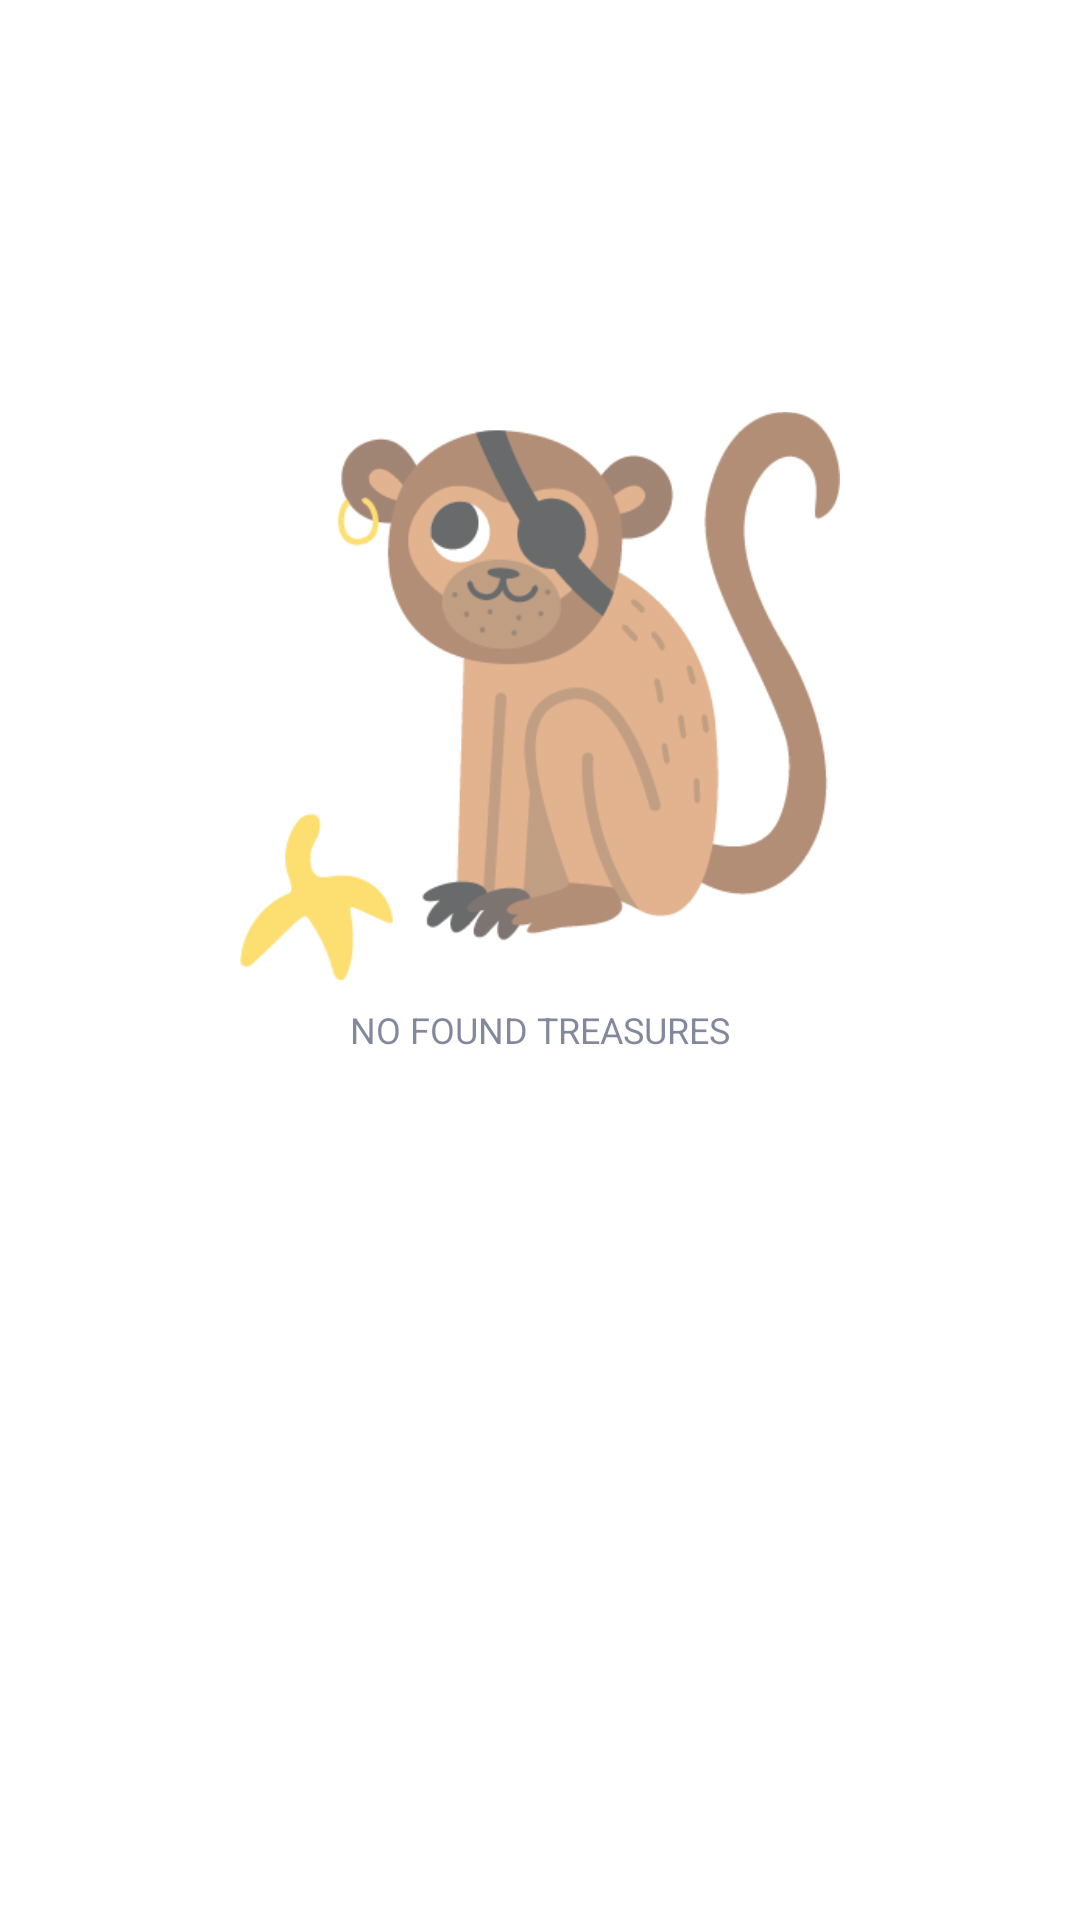

This screen was rendered from an Android layout file. Write that file and the resources it references.
<!-- AndroidManifest.xml: application theme Theme.TreasureFind -->
<!-- res/layout/fragment_found_treasure.xml -->
<androidx.constraintlayout.widget.ConstraintLayout xmlns:android="http://schemas.android.com/apk/res/android"
xmlns:app="http://schemas.android.com/apk/res-auto"
xmlns:tools="http://schemas.android.com/tools"
android:layout_width="match_parent"
android:layout_height="match_parent"
tools:context=".main.ui.profile.FoundTreasureFragment">

<FrameLayout
    android:id="@+id/frameLayout2"
    android:layout_width="match_parent"
    android:layout_height="match_parent"
    app:layout_constraintBottom_toBottomOf="parent"
    app:layout_constraintEnd_toEndOf="parent"
    app:layout_constraintStart_toStartOf="parent"
    app:layout_constraintTop_toTopOf="parent">


    <androidx.recyclerview.widget.RecyclerView
        android:id="@+id/foundList_recycler_view"
        android:layout_width="match_parent"
        android:layout_height="wrap_content"/>
</FrameLayout>

<ImageView
    android:id="@+id/emptyTreasureFound"
    android:layout_width="200dp"
    android:layout_height="200dp"
    android:alpha="0.60"
    android:src="@drawable/profile_empty_found"
    app:layout_constraintBottom_toBottomOf="parent"
    app:layout_constraintEnd_toEndOf="parent"
    app:layout_constraintStart_toStartOf="parent"
    app:layout_constraintTop_toTopOf="@+id/frameLayout2"
    app:layout_constraintVertical_bias="0.3" />

<TextView
    android:id="@+id/emptyTreasureFoundTextView"
    android:layout_width="wrap_content"
    android:layout_height="wrap_content"
    android:text="NO FOUND TREASURES"
    android:textAlignment="center"
    android:textSize="12sp"
    android:alpha="0.60"
    app:layout_constraintBottom_toBottomOf="parent"
    app:layout_constraintEnd_toEndOf="parent"
    app:layout_constraintStart_toStartOf="parent"
    app:layout_constraintTop_toBottomOf="@+id/emptyTreasureFound"
    app:layout_constraintVertical_bias="0.01"/>

</androidx.constraintlayout.widget.ConstraintLayout>
<!-- resources referenced by this layout -->
<resources>
  <!-- drawable profile_empty_found: png bitmap (drawable, 22923 bytes) -->
  <style name="Theme.TreasureFind" parent="Theme.MaterialComponents.DayNight.DarkActionBar">
          
          <item name="colorPrimary">@color/primary</item>
          <item name="colorPrimaryVariant">@color/primary_dark</item>
          <item name="colorOnPrimary">@color/white</item>
          
          <item name="colorSecondary">@color/pirate_blue</item>
          <item name="colorSecondaryVariant">@color/pirate_gray</item>
          <item name="colorOnSecondary">@color/black</item>
          
          <item name="android:statusBarColor" tools:targetApi="l">?attr/colorPrimaryVariant</item>
          
          <item name="android:textColor">@color/title</item>
          <item name="android:textColorPrimary">@color/white</item>
          <item name="materialButtonStyle">@style/lightButton</item>
      </style>
  <color name="primary">#ffb300</color>
  <color name="primary_dark">#c68400</color>
  <color name="white">#FFFFFFFF</color>
  <color name="pirate_blue">#818d92</color>
  <color name="pirate_gray">#aa9b91</color>
  <color name="black">#FF000000</color>
  <color name="title">#2e3b5b</color>
  <style name="lightButton" parent="Widget.MaterialComponents.Button">
          <item name="backgroundTint">@color/primary</item>
          <item name="android:textColor">@color/title</item>
      </style>
</resources>
